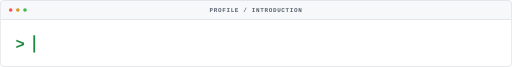
t = 0.00 s
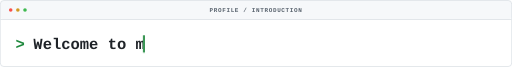
t = 1.63 s
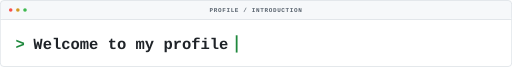
t = 3.26 s
t = 5.00 s: frame unchanged from t = 3.26 s, image omitted
t = 6.52 s: frame unchanged from t = 0.00 s, image omitted
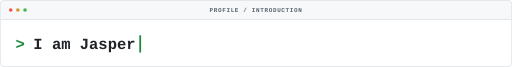
t = 8.26 s

The animated SVG that drew these frames (rendered in a browser with its animation timeline set to each time). Animation: 7 SMIL elements (animate=7), 1 CSS @keyframes rule; frames cover the first 8.26 s, repeats indefinitely.

<svg xmlns="http://www.w3.org/2000/svg" width="860" height="112"
  viewBox="0 0 860 112" role="img" aria-labelledby="title desc">
  <title id="title">Introduction to Jasper's GitHub profile</title>
  <desc id="desc">An animated terminal-style banner that types: Welcome to my profile, I am Jasper, and Junior developer at GeoCat B.V.</desc>

  <style>
    :root {
      color-scheme: light dark;
      --canvas: #0d1117;
      --surface: #161b22;
      --border: #30363d;
      --text: #f0f6fc;
      --muted: #8b949e;
      --green: #3fb950;
    }
    @media (prefers-color-scheme: light) {
      :root {
        --canvas: #ffffff;
        --surface: #f6f8fa;
        --border: #d0d7de;
        --text: #1f2328;
        --muted: #59636e;
        --green: #1f883d;
      }
    }
    text {
      font-family: ui-monospace, SFMono-Regular, Consolas, "Liberation Mono", monospace;
      text-rendering: geometricPrecision;
    }
    .canvas { fill: var(--canvas); }
    .frame { fill: none; stroke: var(--border); }
    .topbar { fill: var(--surface); }
    .divider { stroke: var(--border); }
    .label {
      fill: var(--muted);
      font-size: 10px;
      font-weight: 600;
      letter-spacing: 1.1px;
    }
    .prompt { fill: var(--green); font-size: 26px; font-weight: 650; }
    .message { fill: var(--text); font-size: 26px; font-weight: 600; }
    .cursor {
      fill: var(--green);
      animation: blink 0.8s steps(1, end) infinite;
    }
    .fallback { display: none; }
    @keyframes blink { 50% { opacity: 0; } }
    @media (prefers-reduced-motion: reduce) {
      .animated { display: none; }
      .fallback { display: inline; }
      .cursor { animation: none; }
    }
  </style>

  <defs>
    <clipPath id="phrase-one"><rect x="56" y="54" width="0" height="36">
      <animate attributeName="width" dur="18s" repeatCount="indefinite"
        calcMode="linear"
        values="0;340;340;0;0;0;0;0"
        keyTimes="0;.167;.278;.361;.362;.999;1;1" />
    </rect></clipPath>
    <clipPath id="phrase-two"><rect x="56" y="54" width="0" height="36">
      <animate attributeName="width" dur="18s" repeatCount="indefinite"
        calcMode="linear"
        values="0;0;178;178;0;0;0;0"
        keyTimes="0;.361;.456;.567;.611;.612;.999;1" />
    </rect></clipPath>
    <clipPath id="phrase-three"><rect x="56" y="54" width="0" height="36">
      <animate attributeName="width" dur="18s" repeatCount="indefinite"
        calcMode="linear"
        values="0;0;518;518;0;0"
        keyTimes="0;.611;.861;.944;.999;1" />
    </rect></clipPath>
  </defs>

  <rect class="canvas" width="860" height="112" rx="6" />
  <rect class="topbar" x="1" y="1" width="858" height="31" rx="5" />
  <rect class="frame" x=".5" y=".5" width="859" height="111" rx="6" />
  <line class="divider" x1="1" y1="32.5" x2="859" y2="32.5" />

  <circle cx="18" cy="16.5" r="3" fill="#f85149" />
  <circle cx="30" cy="16.5" r="3" fill="#d29922" />
  <circle cx="42" cy="16.5" r="3" fill="#3fb950" />
  <text class="label" x="430" y="20" text-anchor="middle">PROFILE / INTRODUCTION</text>

  <text class="prompt" x="26" y="82">&gt;</text>

  <g class="animated">
    <text class="message" x="56" y="82" opacity="0" clip-path="url(#phrase-one)">Welcome to my profile<animate
      attributeName="opacity" dur="18s" repeatCount="indefinite"
      calcMode="discrete" values="1;0;0" keyTimes="0;.362;1" /></text>
    <text class="message" x="56" y="82" opacity="0" clip-path="url(#phrase-two)">I am Jasper<animate
      attributeName="opacity" dur="18s" repeatCount="indefinite"
      calcMode="discrete" values="0;1;0;0" keyTimes="0;.362;.612;1" /></text>
    <text class="message" x="56" y="82" opacity="1" clip-path="url(#phrase-three)">Junior developer at GeoCat B.V.<animate
      attributeName="opacity" dur="18s" repeatCount="indefinite"
      calcMode="discrete" values="0;1;1" keyTimes="0;.612;1" /></text>

    <rect class="cursor" y="59" width="3" height="29">
      <animate attributeName="x" dur="18s" repeatCount="indefinite"
        calcMode="linear"
        values="56;396;396;56;56;234;234;56;56;574;574;56"
        keyTimes="0;.167;.278;.361;.362;.456;.567;.611;.612;.861;.944;1" />
    </rect>
  </g>

  <g class="fallback">
    <text class="message" x="56" y="82">Junior developer at GeoCat B.V.</text>
    <rect class="cursor" x="574" y="59" width="3" height="29" />
  </g>
</svg>
